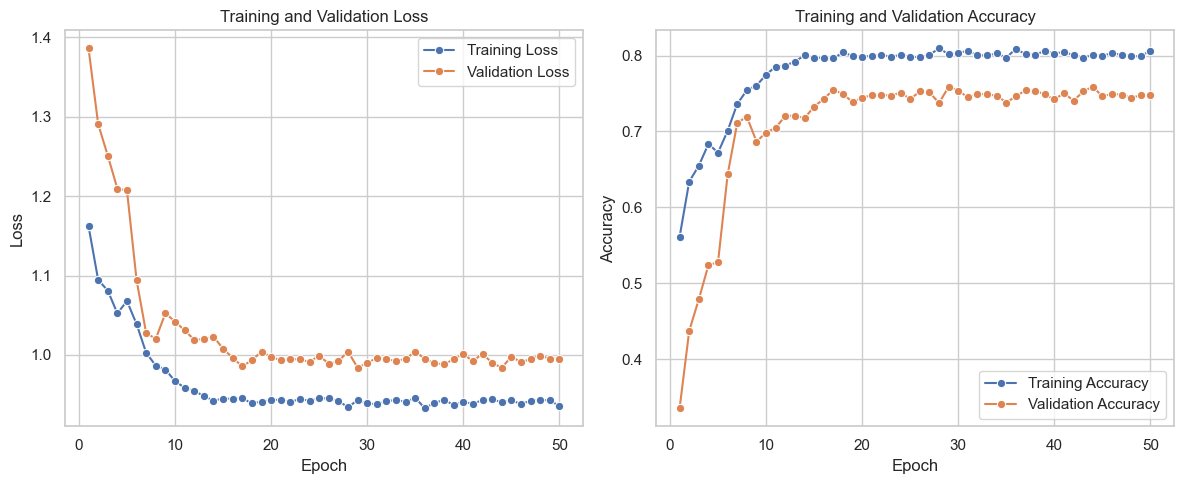

The data file committed next to this chart (first rows):
, Train Loss, Validation Loss, Train Accuracy, Validation Accuracy
0, 1.162, 1.386, 0.561, 0.3351
1, 1.095, 1.291, 0.6339, 0.4371
2, 1.081, 1.251, 0.6549, 0.4788
3, 1.052, 1.21, 0.6835, 0.5237
4, 1.068, 1.207, 0.6721, 0.5278
5, 1.039, 1.094, 0.7009, 0.6433
6, 1.003, 1.027, 0.7364, 0.7112
7, 0.9866, 1.021, 0.7543, 0.7195
8, 0.9817, 1.052, 0.7605, 0.6867
9, 0.967, 1.042, 0.7748, 0.6984
10, 0.9588, 1.031, 0.7856, 0.7051
11, 0.9545, 1.019, 0.7867, 0.7202
12, 0.9485, 1.02, 0.7922, 0.721
13, 0.9423, 1.023, 0.8003, 0.7175
14, 0.9451, 1.008, 0.797, 0.7329
15, 0.9446, 0.9964, 0.7967, 0.7428
16, 0.9455, 0.9856, 0.7963, 0.755
17, 0.9389, 0.9934, 0.8042, 0.7492
18, 0.9413, 1.004, 0.7996, 0.7389
19, 0.9429, 0.9975, 0.7986, 0.7443
20, 0.9438, 0.9934, 0.7996, 0.7479
21, 0.9406, 0.9946, 0.8012, 0.7484
22, 0.9446, 0.9946, 0.7983, 0.7471
23, 0.9422, 0.9912, 0.8011, 0.7513
24, 0.9452, 0.9992, 0.7985, 0.7427
25, 0.9454, 0.9889, 0.798, 0.7527
26, 0.942, 0.992, 0.801, 0.7515
27, 0.9342, 1.004, 0.8095, 0.7376
28, 0.943, 0.984, 0.8018, 0.7589
29, 0.9389, 0.9898, 0.8039, 0.754
30, 0.9381, 0.9964, 0.806, 0.7449
31, 0.9414, 0.9946, 0.8005, 0.7496
32, 0.9436, 0.9925, 0.8003, 0.7488
33, 0.9407, 0.9951, 0.8028, 0.7474
34, 0.946, 1.004, 0.7975, 0.738
35, 0.9329, 0.9951, 0.8089, 0.7464
36, 0.9399, 0.9896, 0.8018, 0.7542
37, 0.9431, 0.9881, 0.8013, 0.7539
38, 0.9373, 0.9947, 0.8062, 0.7488
39, 0.9406, 1.001, 0.8027, 0.7422
40, 0.9388, 0.9922, 0.8049, 0.7505
41, 0.943, 1.002, 0.8005, 0.7405
42, 0.9441, 0.99, 0.7973, 0.7527
43, 0.9405, 0.9839, 0.8008, 0.7591
44, 0.943, 0.9979, 0.7996, 0.7461
45, 0.938, 0.9909, 0.8035, 0.7499
46, 0.9425, 0.9948, 0.8009, 0.7483
47, 0.9431, 0.9993, 0.7993, 0.7446
48, 0.9429, 0.9952, 0.7991, 0.7475
49, 0.9354, 0.9955, 0.8066, 0.7476
